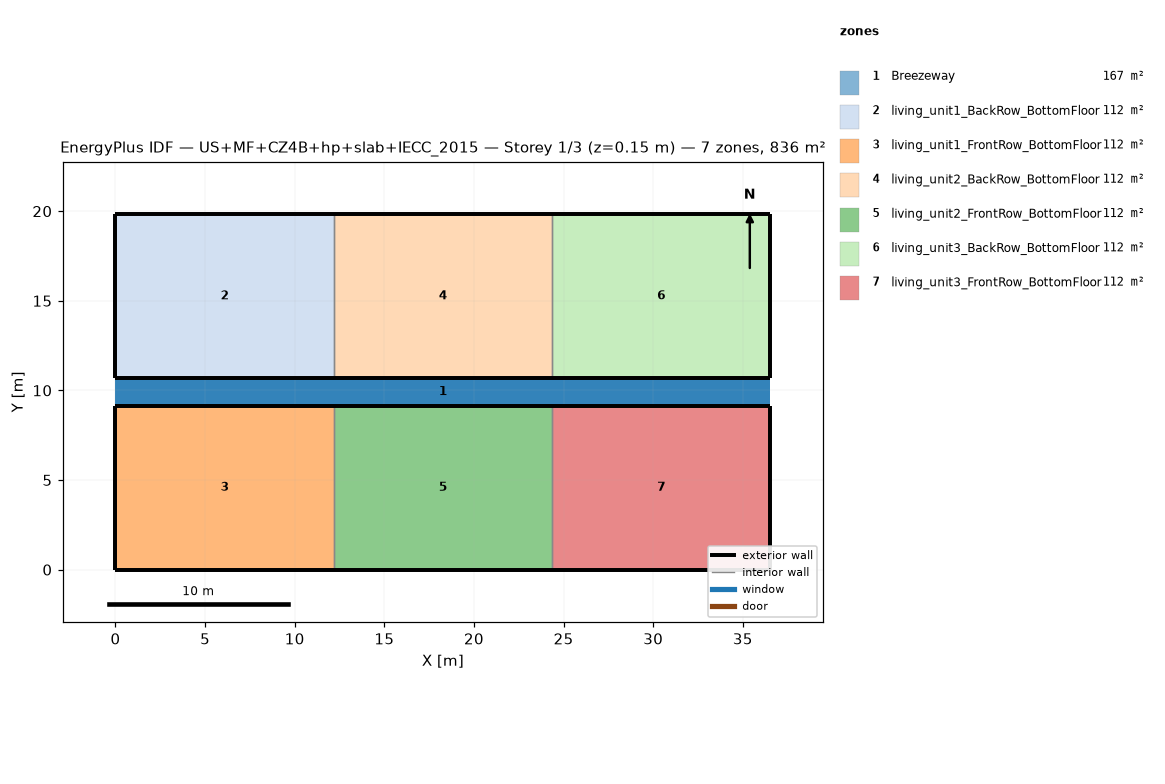
=== STOREY PLAN SPEC (per zone: floor XY polygon, exterior-wall plan segments, windows/doors) ===
zone 1: Breezeway  (167.0 m²)
  floor: (36.54, 9.16) (0.00, 9.16) (0.00, 10.68) (36.54, 10.68)
  floor: (36.54, 9.16) (0.00, 9.16) (0.00, 10.68) (36.54, 10.68)
  floor: (36.54, 9.16) (0.00, 9.16) (0.00, 10.68) (36.54, 10.68)
zone 2: living_unit1_BackRow_BottomFloor  (111.5 m²)
  floor: (12.18, 10.68) (0.00, 10.68) (0.00, 19.84) (12.18, 19.84)
  exterior wall: (0.00, 10.68) – (12.18, 10.68)  [12.2 m]
  exterior wall: (12.18, 19.84) – (0.00, 19.84)  [12.2 m]
  exterior wall: (0.00, 19.84) – (0.00, 10.68)  [9.2 m]
  interior walls: 1
zone 3: living_unit1_FrontRow_BottomFloor  (111.5 m²)
  floor: (12.18, 0.00) (0.00, 0.00) (0.00, 9.16) (12.18, 9.16)
  exterior wall: (0.00, 0.00) – (12.18, 0.00)  [12.2 m]
  exterior wall: (12.18, 9.16) – (0.00, 9.16)  [12.2 m]
  exterior wall: (0.00, 9.16) – (0.00, 0.00)  [9.2 m]
  interior walls: 1
zone 4: living_unit2_BackRow_BottomFloor  (111.5 m²)
  floor: (24.36, 10.68) (12.18, 10.68) (12.18, 19.84) (24.36, 19.84)
  exterior wall: (12.18, 10.68) – (24.36, 10.68)  [12.2 m]
  exterior wall: (24.36, 19.84) – (12.18, 19.84)  [12.2 m]
  interior walls: 2
zone 5: living_unit2_FrontRow_BottomFloor  (111.5 m²)
  floor: (24.36, 0.00) (12.18, 0.00) (12.18, 9.16) (24.36, 9.16)
  exterior wall: (12.18, 0.00) – (24.36, 0.00)  [12.2 m]
  exterior wall: (24.36, 9.16) – (12.18, 9.16)  [12.2 m]
  interior walls: 2
zone 6: living_unit3_BackRow_BottomFloor  (111.5 m²)
  floor: (36.54, 10.68) (24.36, 10.68) (24.36, 19.84) (36.54, 19.84)
  exterior wall: (24.36, 10.68) – (36.54, 10.68)  [12.2 m]
  exterior wall: (36.54, 10.68) – (36.54, 19.84)  [9.2 m]
  exterior wall: (36.54, 19.84) – (24.36, 19.84)  [12.2 m]
  interior walls: 1
zone 7: living_unit3_FrontRow_BottomFloor  (111.5 m²)
  floor: (36.54, 0.00) (24.36, 0.00) (24.36, 9.16) (36.54, 9.16)
  exterior wall: (24.36, 0.00) – (36.54, 0.00)  [12.2 m]
  exterior wall: (36.54, 0.00) – (36.54, 9.16)  [9.2 m]
  exterior wall: (36.54, 9.16) – (24.36, 9.16)  [12.2 m]
  interior walls: 1

=== DERIVED (storey summary) ===
Building: US+MF+CZ4B+hp+slab+IECC_2015
Storey: 1 of 3  (floor level z = 0.15 m)
Storey gross floor area: 836.2 m²
Zones on this storey: 7
  - Breezeway: floor 167.0 m²
  - living_unit1_BackRow_BottomFloor: floor 111.5 m²; exterior wall 33.5 m (86.9 m²); WWR 0.0%
  - living_unit1_FrontRow_BottomFloor: floor 111.5 m²; exterior wall 33.5 m (86.9 m²); WWR 0.0%
  - living_unit2_BackRow_BottomFloor: floor 111.5 m²; exterior wall 24.4 m (63.1 m²); WWR 0.0%
  - living_unit2_FrontRow_BottomFloor: floor 111.5 m²; exterior wall 24.4 m (63.1 m²); WWR 0.0%
  - living_unit3_BackRow_BottomFloor: floor 111.5 m²; exterior wall 33.5 m (86.9 m²); WWR 0.0%
  - living_unit3_FrontRow_BottomFloor: floor 111.5 m²; exterior wall 33.5 m (86.9 m²); WWR 0.0%
Zone adjacency (shared interzone walls):
  - living_unit1_BackRow_BottomFloor ↔ living_unit2_BackRow_BottomFloor
  - living_unit1_FrontRow_BottomFloor ↔ living_unit2_FrontRow_BottomFloor
  - living_unit2_BackRow_BottomFloor ↔ living_unit3_BackRow_BottomFloor
  - living_unit2_FrontRow_BottomFloor ↔ living_unit3_FrontRow_BottomFloor